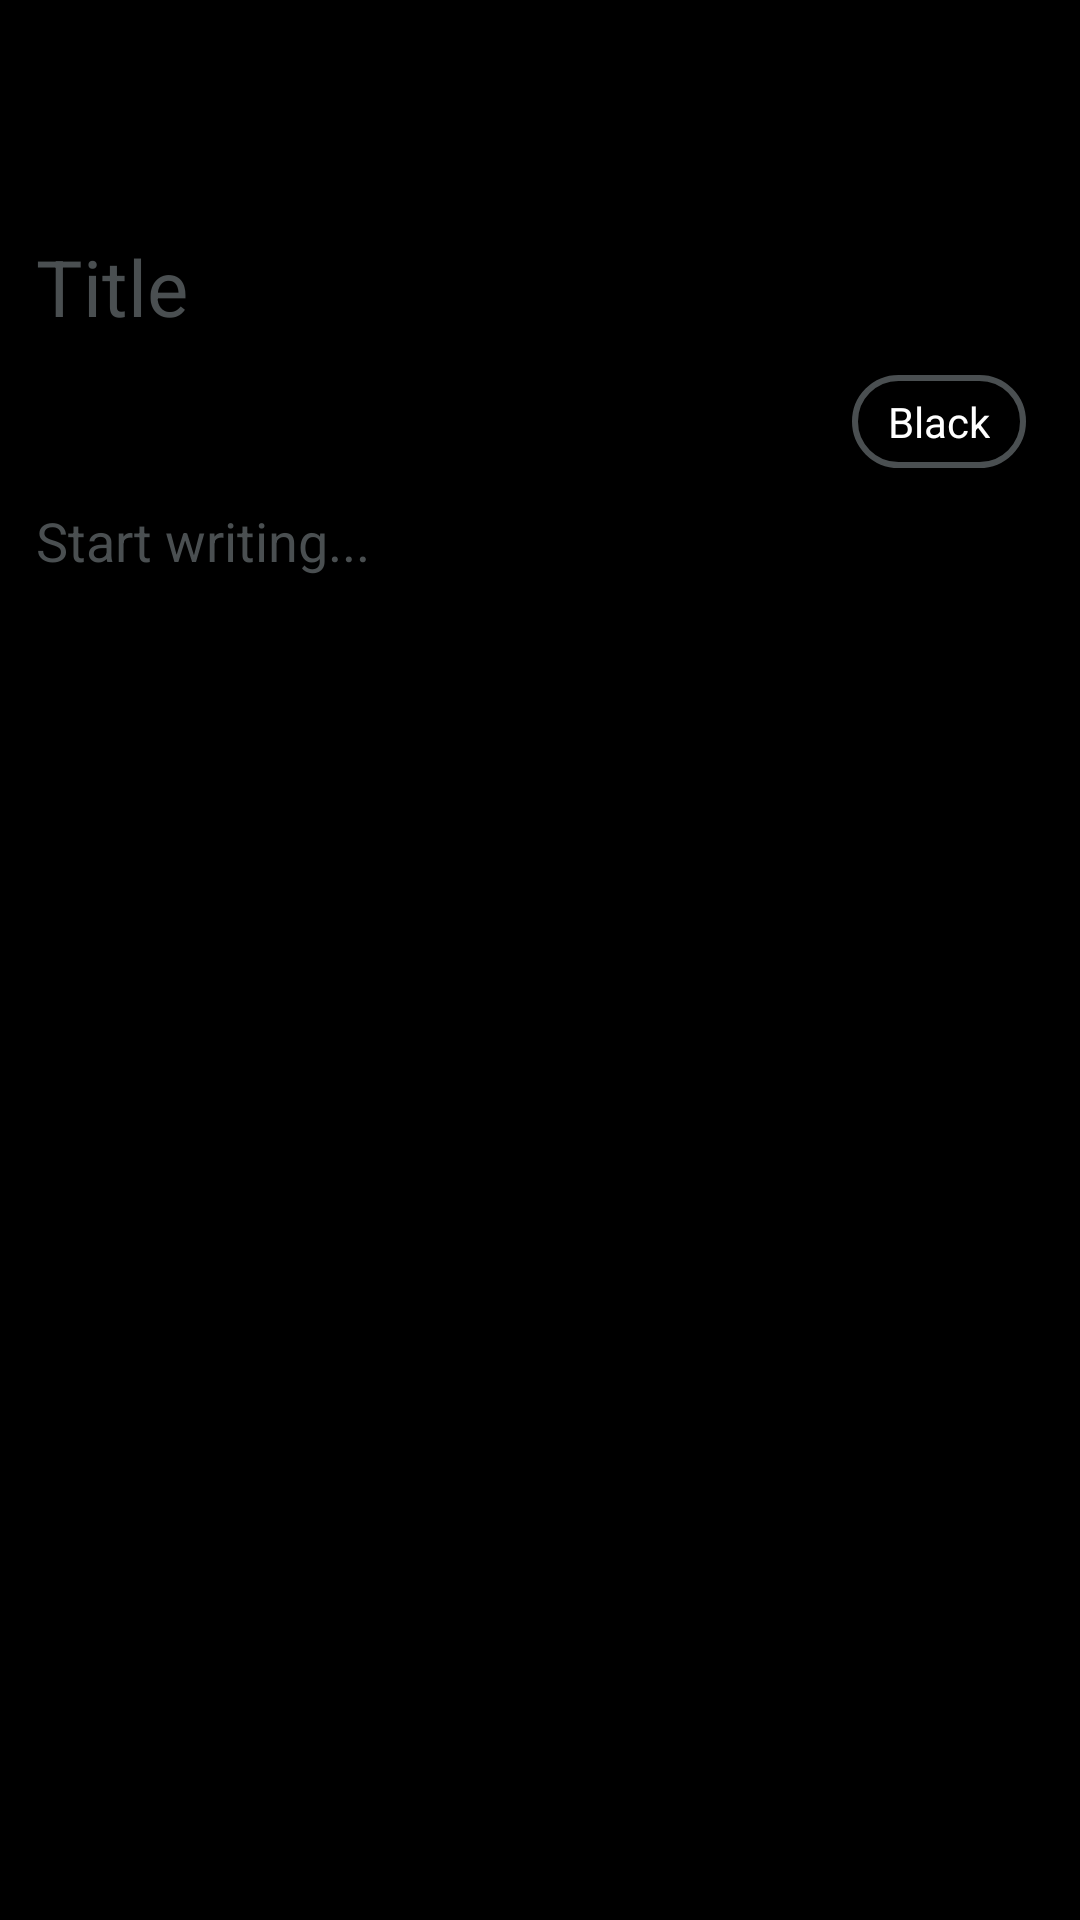

Here is an Android app screen rendered from its layout file. Give the layout XML and the strings, colors and styles it references.
<!-- AndroidManifest.xml: application theme Theme.Notes -->
<!-- res/layout/activity_add_note.xml -->
<?xml version="1.0" encoding="utf-8"?>
<androidx.constraintlayout.widget.ConstraintLayout xmlns:android="http://schemas.android.com/apk/res/android"
    xmlns:app="http://schemas.android.com/apk/res-auto"
    xmlns:tools="http://schemas.android.com/tools"
    android:layout_width="match_parent"
    android:layout_height="match_parent"
    tools:context=".AddNoteActivity"
    android:background="@color/black">

    <androidx.appcompat.widget.Toolbar
        android:id="@+id/toolbar"
        android:layout_width="match_parent"
        android:layout_height="66dp"
        android:background="@color/black"
        android:minHeight="?attr/actionBarSize"
        android:theme="?attr/actionBarTheme"
        app:layout_constraintEnd_toEndOf="parent"
        app:layout_constraintHorizontal_bias="0.0"
        app:layout_constraintStart_toStartOf="parent"
        app:layout_constraintTop_toTopOf="parent"
        app:layout_constraintBottom_toTopOf="@+id/et_title"/>

    <RelativeLayout
        android:id="@+id/relativeLayout"
        android:layout_width="wrap_content"
        android:layout_height="0dp"
        app:layout_constraintBottom_toTopOf="@+id/et_title"
        app:layout_constraintEnd_toEndOf="parent"
        app:layout_constraintHorizontal_bias="0.0"
        app:layout_constraintStart_toStartOf="parent"
        app:layout_constraintTop_toTopOf="parent"
        app:layout_constraintVertical_bias="0.0">

        <ImageView
            android:id="@+id/img_back_arrow"
            android:layout_width="30dp"
            android:layout_height="30dp"
            android:importantForAccessibility="no"
            android:layout_margin="18dp"
            app:srcCompat="@drawable/baseline_arrow_back_24" />

        <ImageView
            android:id="@+id/img_check"
            android:layout_width="30dp"
            android:layout_height="30dp"
            android:layout_margin="18dp"
            android:layout_alignParentEnd="true"
            android:importantForAccessibility="no"
            android:padding="0dp"
            app:srcCompat="@drawable/baseline_check_24" />

    </RelativeLayout>

    <EditText
        android:id="@+id/et_title"
        android:layout_width="0dp"
        android:layout_height="wrap_content"
        android:ems="10"
        android:hint="@string/title"
        android:importantForAutofill="no"
        android:inputType="text"
        android:padding="12dp"
        android:textSize="26sp"
        android:background="@color/black"
        android:textColor="@color/white"
        android:textColorHint="@color/grey"
        app:layout_constraintEnd_toEndOf="@+id/toolbar"
        app:layout_constraintStart_toStartOf="@+id/relativeLayout"
        app:layout_constraintTop_toBottomOf="@+id/toolbar"
        app:layout_constraintBottom_toTopOf="@+id/select_color" />

    <TextView
        android:id="@+id/select_color"
        android:layout_width="wrap_content"
        android:layout_height="wrap_content"
        android:layout_marginEnd="18dp"
        android:layout_marginStart="280dp"
        android:background="@drawable/search_background"
        android:gravity="end"
        android:padding="6dp"
        android:paddingStart="12dp"
        android:paddingEnd="12dp"
        android:text="@string/black"
        android:textColor="@color/white"
        app:layout_constraintBottom_toTopOf="@+id/et_note"
        app:layout_constraintEnd_toEndOf="parent"
        app:layout_constraintHorizontal_bias="0.0"
        app:layout_constraintTop_toBottomOf="@+id/et_title" />

    <EditText
        android:id="@+id/et_note"
        android:layout_width="0dp"
        android:layout_height="0dp"
        android:padding="12dp"
        android:ems="10"
        android:gravity="top"
        android:hint="@string/start_writing"
        android:lineSpacingMultiplier="1.8"
        android:inputType="textMultiLine"
        android:background="@color/black"
        android:textColor="@color/white"
        android:textColorHint="@color/grey"
        app:layout_constraintBottom_toBottomOf="parent"
        app:layout_constraintEnd_toEndOf="@+id/et_title"
        app:layout_constraintStart_toStartOf="@+id/et_title"
        app:layout_constraintTop_toBottomOf="@+id/select_color"
        android:importantForAutofill="no" />

</androidx.constraintlayout.widget.ConstraintLayout>
<!-- resources referenced by this layout -->
<resources>
  <color name="black">#FF000000</color>
  <color name="grey">#4A4F51</color>
  <color name="white">#FFFFFFFF</color>
  <!-- drawable search_background (drawable) -->
  <?xml version="1.0" encoding="utf-8"?>
  <shape xmlns:android="http://schemas.android.com/apk/res/android"
      android:shape="rectangle">
      <solid android:color="@color/black" />
      <corners android:radius="18dp" />
      <stroke
          android:width="2dp"
          android:color="@color/grey" />
  
  </shape>
  <string name="black">Black</string>
  <string name="start_writing">Start writing...</string>
  <string name="title">Title</string>
  <style name="Theme.Notes" parent="Base.Theme.Notes" />
  <style name="Base.Theme.Notes" parent="Theme.Material3.DayNight.NoActionBar">
          
           <item name="colorPrimary">@color/black</item>
      </style>
</resources>
